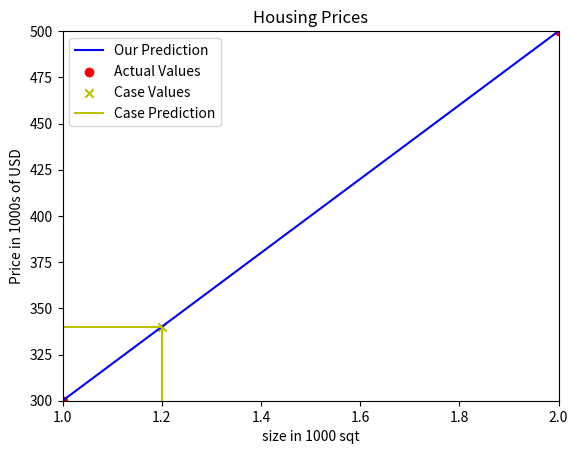

Python code for this plot:
# Practice 01 (Model Representation)
import matplotlib.pyplot as plt
import numpy as np 

x_train=np.array([1.0,2.0])
y_train=np.array([300.0,500.0])
m=x_train.shape[0]

w=200
b=100

#plt.figure(num='Kishou-01')
#plt.scatter(x_train,y_train,marker='o',c='r',label='Actual Values')
#plt.title("Housing Prices")
#plt.ylabel('Price in 1000s of USD')
#plt.xlabel('size in 1000 sqt')
#plt.show()

def compute_model_ouput(x,w,m,b):
    f_wb =np.zeros(m)
    for i in range(m):
        f_wb[i]=w*x[i]+b
    return f_wb
#print(compute_model_ouput(x_train,w,m,b))

if __name__=="__main__":
    tmp_f_wb=compute_model_ouput(x_train,w,m,b)


#plt.figure(num='Kishou-02')
#plt.plot(x_train,tmp_f_wb,c='b',label='Our Prediction')
#plt.scatter(x_train,y_train,c='r',marker='o',label='Actual Values')
#plt.title("Housing Prices")
#plt.ylabel('Price in 1000s of USD')
#plt.xlabel('size in 1000 sqt')
#plt.legend()
#plt.show()


x_case=1.2
y_case=x_case*w+b


if __name__=="__main__":
    plt.figure(num='Kishou-03')
    plt.plot(x_train,tmp_f_wb,c='b',label='Our Prediction')
    plt.scatter(x_train,y_train,c='r',marker='o',label='Actual Values')
    plt.scatter(x_case,y_case,c='y',marker='x',label='Case Values')
    plt.plot([0,x_case,x_case],[y_case,y_case,0],c='y',label='Case Prediction')
    plt.axis([1,2,300,500])
    plt.title("Housing Prices")
    plt.ylabel('Price in 1000s of USD')
    plt.xlabel('size in 1000 sqt')
    plt.legend()
    plt.show()

